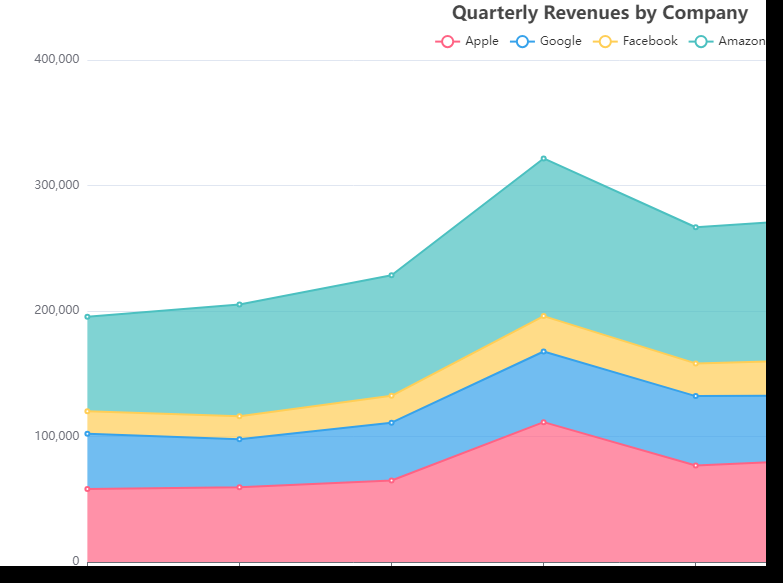

Values plotted in this chart, from the file beside it:
Quarter, Apple, Google, Facebook, Amazon
Q1 2020, 58100, 44100, 17900, 75400
Q2 2020, 59500, 38300, 18400, 88900
Q3 2020, 64900, 46100, 21400, 96100
Q4 2020, 111440, 56300, 28190, 125630
Q1 2021, 76900, 55300, 26040, 108500
Q2 2021, 82300, 50300, 29040, 113100
Q3 2021, 83400, 65100, 29080, 110560
Q4 2021, 123920, 75200, 33780, 137410
